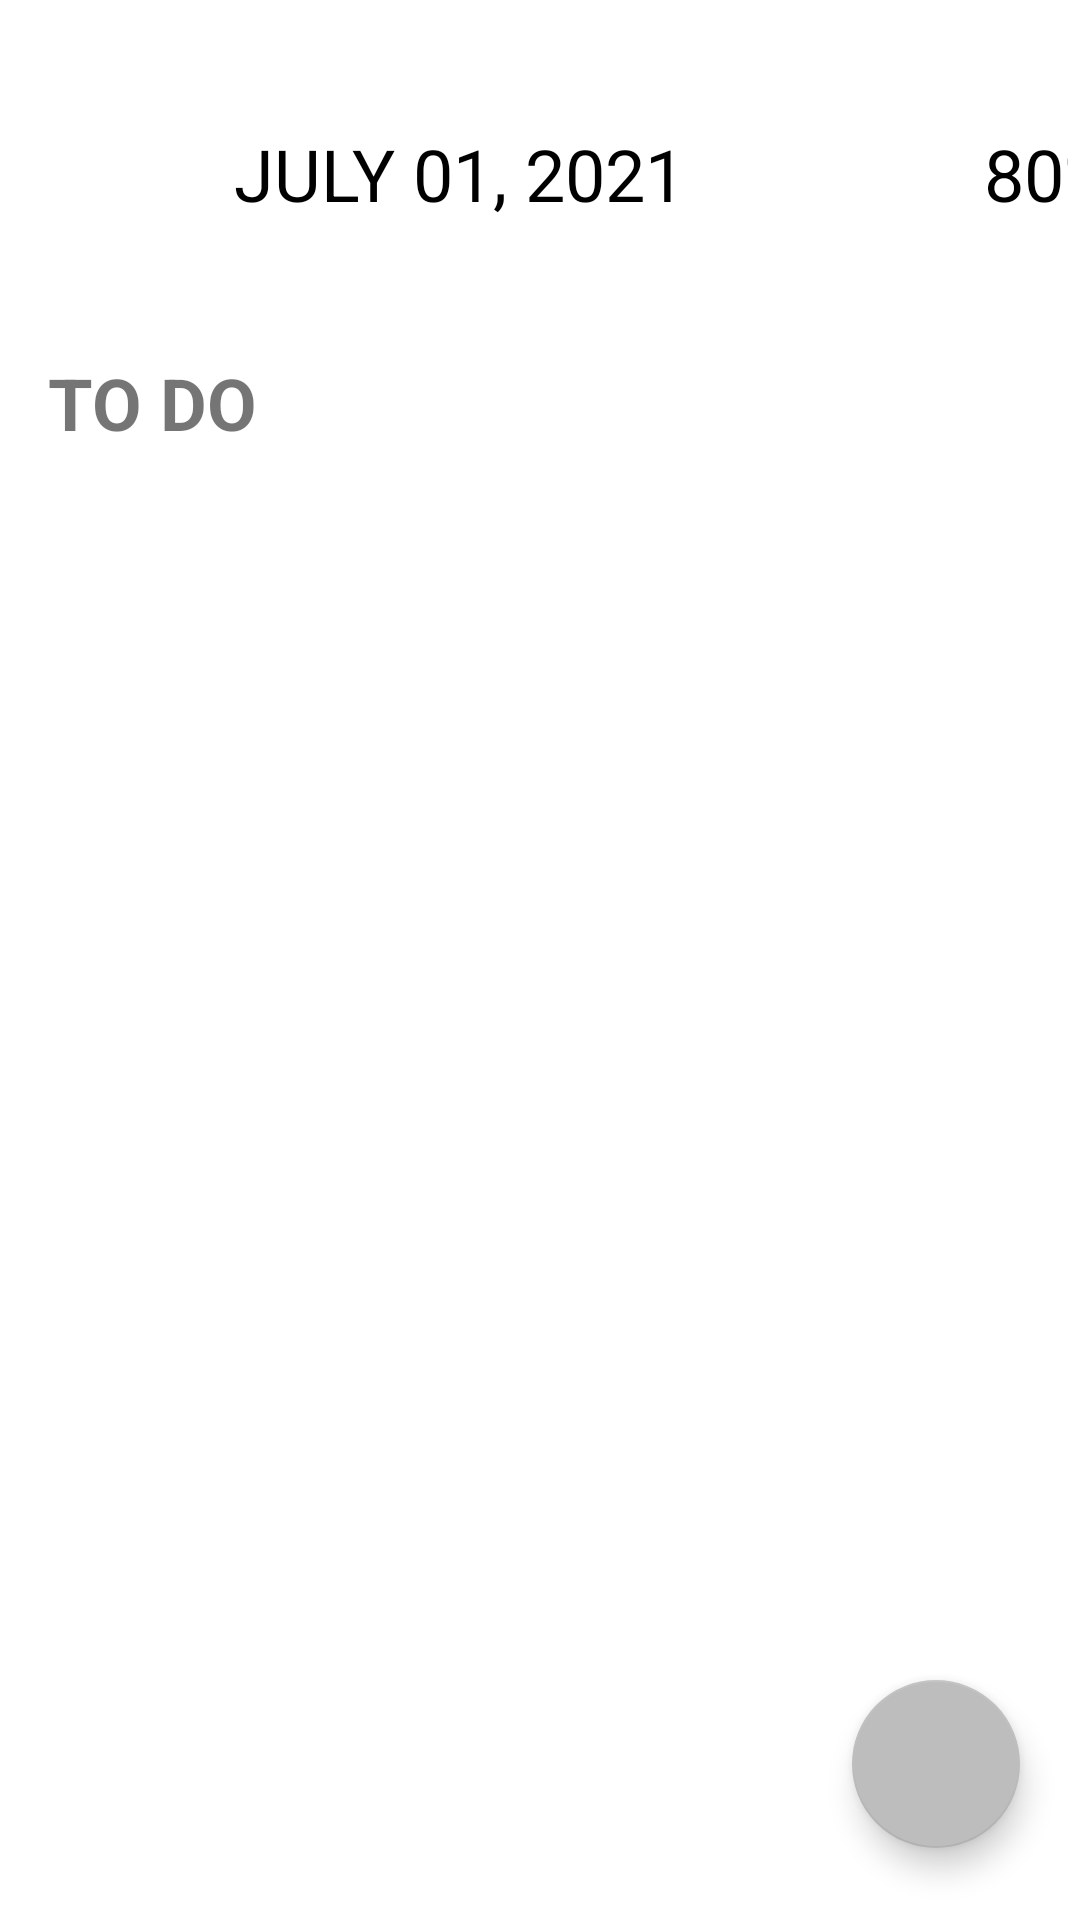

Write the Android layout XML for this screen, with the resource values it uses.
<!-- AndroidManifest.xml: application theme Theme.SummerPractice -->
<!-- res/layout/fragment_main_light.xml -->
<?xml version="1.0" encoding="utf-8"?>
<androidx.constraintlayout.widget.ConstraintLayout xmlns:android="http://schemas.android.com/apk/res/android"
    xmlns:app="http://schemas.android.com/apk/res-auto"
    xmlns:tools="http://schemas.android.com/tools"
    android:layout_width="match_parent"
    android:layout_height="match_parent"
    android:paddingTop="28dp"
    android:paddingHorizontal="4dp"
    android:background="@color/white">

    <TextView
        android:id="@+id/tv_date"
        android:layout_width="180dp"
        android:layout_height="40dp"
        android:layout_marginStart="12dp"
        android:gravity="center_vertical"
        android:text="@string/date"
        android:textColor="@color/black"
        android:textSize="24sp"
        app:layout_constraintBottom_toBottomOf="@+id/btn_calendar"
        app:layout_constraintStart_toEndOf="@+id/btn_calendar" />

    <Button
        android:id="@+id/btn_calendar"
        android:layout_width="50dp"
        android:layout_height="50dp"
        android:layout_marginStart="12dp"
        android:background="@drawable/ic_calendar"
        app:layout_constraintStart_toStartOf="parent"
        app:layout_constraintTop_toTopOf="parent" />

    <TextView
        android:id="@+id/tv_percents"
        android:layout_width="60dp"
        android:layout_height="40dp"
        android:gravity="center_horizontal|center_vertical"
        android:text="@string/percents"
        android:textColor="@color/black"
        android:textSize="24sp"
        app:layout_constraintBottom_toBottomOf="@+id/btn_calendar"
        app:layout_constraintStart_toEndOf="@+id/iv_statistics"
        app:layout_constraintTop_toTopOf="@+id/tv_date"
        app:layout_constraintVertical_bias="1.0" />

    <ImageView
        android:id="@+id/iv_statistics"
        android:layout_width="50dp"
        android:layout_height="50dp"
        android:src="@drawable/ic_statistics_lt"
        android:layout_marginStart="12dp"
        app:layout_constraintBottom_toBottomOf="@+id/btn_calendar"
        app:layout_constraintStart_toEndOf="@+id/tv_date"
        app:layout_constraintTop_toTopOf="@+id/btn_calendar" />

    <TextView
        android:id="@+id/tv_to_do"
        android:layout_width="76dp"
        android:layout_height="28dp"
        android:layout_marginTop="40dp"
        android:layout_marginStart="12dp"
        android:gravity="center_vertical"
        android:text="@string/to_do"
        android:textColor="@color/red"
        android:textSize="24sp"
        android:textStyle="bold"
        app:layout_constraintStart_toStartOf="parent"
        app:layout_constraintTop_toBottomOf="@+id/btn_calendar" />

    <com.google.android.material.floatingactionbutton.FloatingActionButton
        android:id="@+id/floatingActionButton"
        android:layout_width="wrap_content"
        android:layout_height="wrap_content"
        android:clickable="true"
        android:layout_marginBottom="24dp"
        android:layout_marginEnd="16dp"
        app:layout_constraintBottom_toBottomOf="parent"
        app:layout_constraintEnd_toEndOf="parent"
        app:srcCompat="@drawable/ic_add" />

    <androidx.recyclerview.widget.RecyclerView
        android:id="@+id/rv_tasks"
        android:layout_width="match_parent"
        android:layout_height="wrap_content"
        android:layout_marginTop="20dp"
        tools:itemCount="5"
        tools:listitem="@layout/item_task_lt"
        app:layout_constraintTop_toBottomOf="@+id/tv_to_do"/>

</androidx.constraintlayout.widget.ConstraintLayout>
<!-- res/layout/item_task_lt.xml (included above) -->
<?xml version="1.0" encoding="utf-8"?>
<androidx.cardview.widget.CardView
    xmlns:android="http://schemas.android.com/apk/res/android"
    android:layout_width="match_parent"
    android:layout_height="52dp"
    android:layout_marginStart="30dp"
    android:layout_marginEnd="30dp"
    xmlns:app="http://schemas.android.com/apk/res-auto"
    android:layout_marginTop="8dp"
    android:layout_marginBottom="8dp"
    app:cardElevation="4dp"
    app:cardBackgroundColor="@color/light_grey"
    app:cardCornerRadius="10dp">

    <androidx.constraintlayout.widget.ConstraintLayout
        android:layout_width="match_parent"
        android:layout_height="match_parent"
        android:paddingVertical="8dp">

        <TextView
            android:id="@+id/tv_time"
            android:layout_width="60dp"
            android:layout_height="32dp"
            android:gravity="center_horizontal|center_vertical"
            android:text="@string/time"
            android:textColor="@color/black"
            android:textSize="12sp"
            app:layout_constraintStart_toStartOf="parent"
            app:layout_constraintTop_toTopOf="parent" />


        <TextView
            android:id="@+id/tv_task"
            android:layout_width="252dp"
            android:layout_height="32dp"
            android:gravity="center_vertical"
            android:text="@string/task_task_t"
            android:textColor="@color/black"
            android:textSize="16sp"
            app:layout_constraintBottom_toBottomOf="@+id/tv_time"
            app:layout_constraintStart_toEndOf="@+id/tv_time"
            app:layout_constraintTop_toTopOf="@+id/tv_time"
             />

        <CheckBox
            android:id="@+id/checkBox_task"
            android:layout_width="28dp"
            android:layout_height="32dp"
            android:layout_marginHorizontal="8dp"
            android:button="@null"
            android:drawableEnd="?android:attr/listChoiceIndicatorMultiple"
            android:gravity="center_vertical"

            app:layout_constraintBottom_toBottomOf="@+id/tv_time"
            app:layout_constraintEnd_toEndOf="parent"
            app:layout_constraintStart_toEndOf="@+id/tv_task"
            app:layout_constraintTop_toTopOf="parent"  />


    </androidx.constraintlayout.widget.ConstraintLayout>

</androidx.cardview.widget.CardView>
<!-- resources referenced by this layout -->
<resources>
  <color name="black">#FF000000</color>
  <color name="light_grey">#BDBDBD</color>
  <color name="white">#FFFFFFFF</color>
  <!-- drawable ic_calendar (drawable) -->
  <vector xmlns:android="http://schemas.android.com/apk/res/android"
      android:width="24dp"
      android:height="24dp"
      android:viewportWidth="24"
      android:viewportHeight="24"
      android:tint="@color/blue_grey">
    <path
        android:fillColor="@android:color/white"
        android:pathData="M20,3h-1L19,1h-2v2L7,3L7,1L5,1v2L4,3c-1.1,0 -2,0.9 -2,2v16c0,1.1 0.9,2 2,2h16c1.1,0 2,-0.9 2,-2L22,5c0,-1.1 -0.9,-2 -2,-2zM20,21L4,21L4,8h16v13z"/>
  </vector>
  <!-- drawable ic_statistics_lt (drawable) -->
  <vector xmlns:android="http://schemas.android.com/apk/res/android"
      android:width="24dp"
      android:height="24dp"
      android:viewportWidth="24"
      android:viewportHeight="24"
      android:tint="@color/blue_grey">
    <path
        android:fillColor="@android:color/white"
        android:pathData="M10,20h4L14,4h-4v16zM4,20h4v-8L4,12v8zM16,9v11h4L20,9h-4z"/>
  </vector>
  <string name="date">JULY 01, 2021</string>
      //пример даты
  <string name="percents">80%</string>
      //пример процентов выполнения
  <string name="task_task_t">Task task task</string>
  <string name="time">18:00</string>
      //пример времени
  <string name="to_do">TO DO</string>
  <style name="Theme.SummerPractice" parent="Theme.MaterialComponents.DayNight.DarkActionBar">
          
          <item name="colorPrimary">@color/light_grey</item>
          <item name="colorPrimaryVariant">@color/dark_grey</item>
          <item name="colorOnPrimary">@color/white</item>
          
          <item name="colorSecondary">@color/light_grey</item>
          <item name="colorSecondaryVariant">@color/light_grey</item>
          <item name="colorOnSecondary">@color/black</item>
          
          <item name="android:statusBarColor" tools:targetApi="l">?attr/colorPrimaryVariant</item>
          
      </style>
  <color name="dark_grey">#9E9E9E</color>
</resources>
